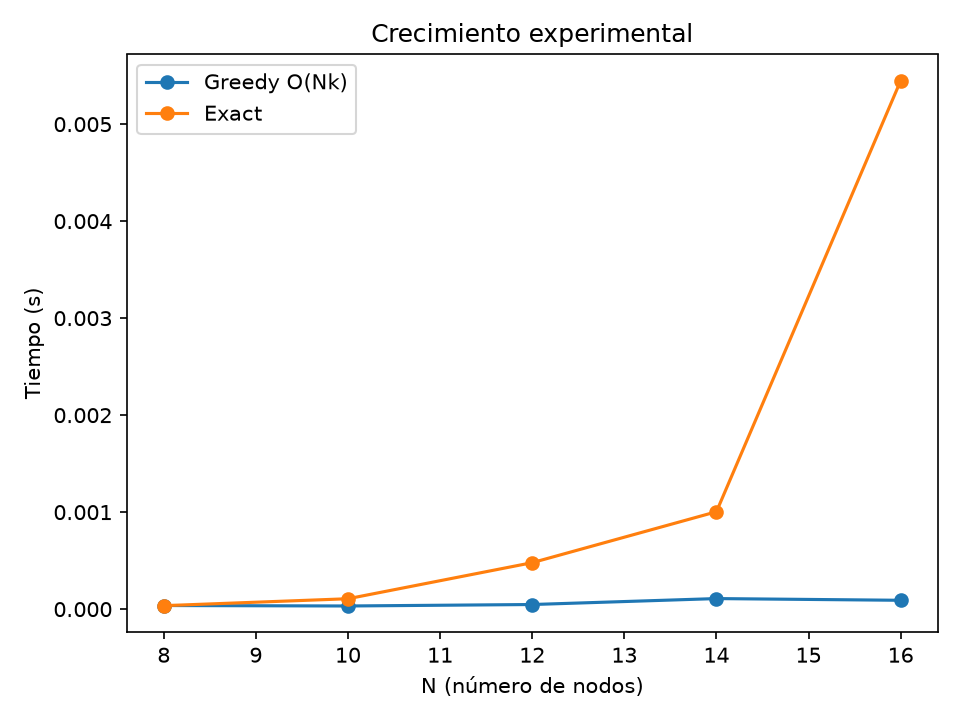

Source data for this figure (header and first rows):
n, k, greedy_seconds, exact_seconds, greedy_utility, exact_utility, approximation_ratio
8, 2, 3.7300007534213364e-05, 3.569999535102397e-05, 9.0, 9.0, 1.0
10, 3, 3.2500000088475645e-05, 0.0001072, 14.0, 14.0, 1.0
12, 4, 4.7599998652003706e-05, 0.0004791, 19.0, 19.0, 1.0
14, 4, 0.0001089, 0.001004, 23.0, 23.0, 1.0
16, 5, 9.119999594986439e-05, 0.005447, 29.0, 30.0, 0.9667
